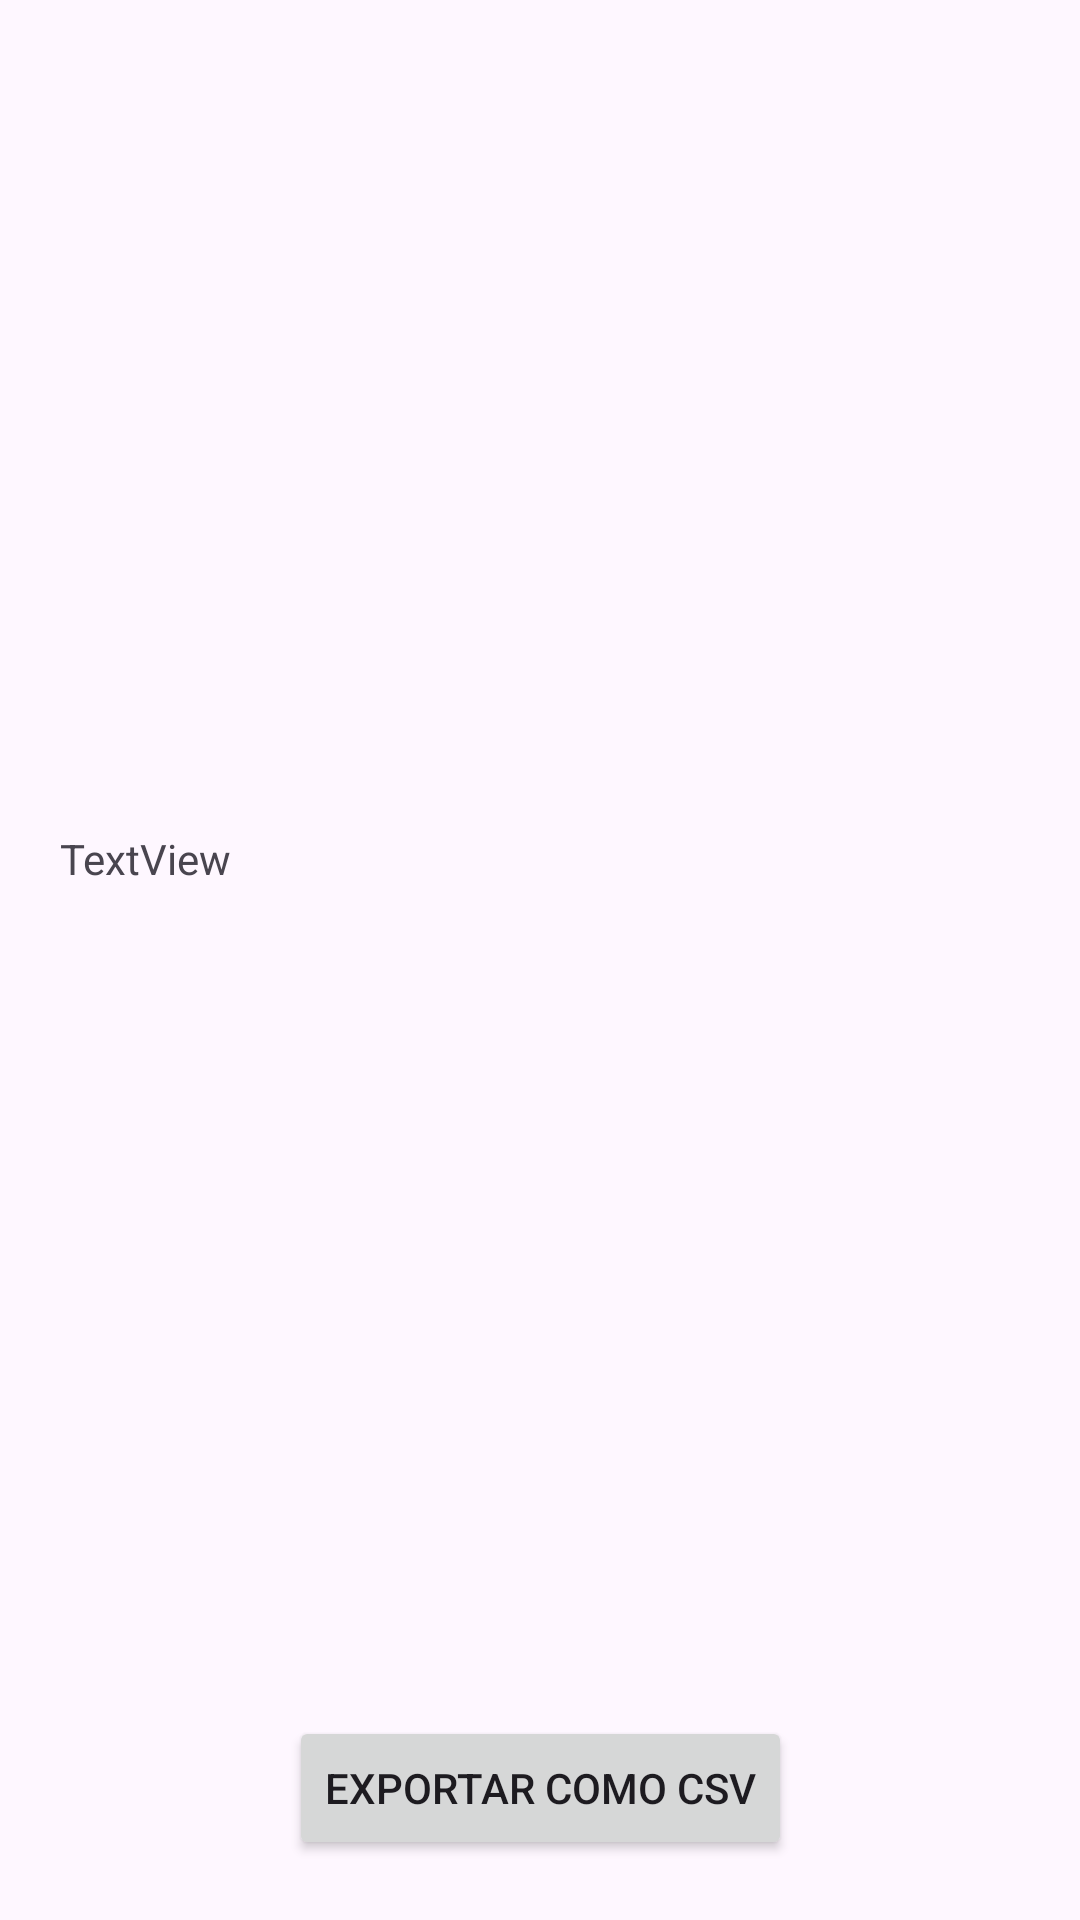

Android layout source for this screen:
<!-- AndroidManifest.xml: application theme Theme.GerenciadorDeCustos -->
<!-- res/layout/activity_export.xml -->
<?xml version="1.0" encoding="utf-8"?>
<androidx.constraintlayout.widget.ConstraintLayout xmlns:android="http://schemas.android.com/apk/res/android"
    xmlns:app="http://schemas.android.com/apk/res-auto"
    xmlns:tools="http://schemas.android.com/tools"
    android:layout_width="match_parent"
    android:layout_height="match_parent"
    tools:context=".ExportActivity">

    <Button
        android:id="@+id/ExportButtonCsv"
        android:layout_width="wrap_content"
        android:layout_height="wrap_content"
        android:layout_marginBottom="20dp"
        android:onClick="onExportCsv"
        android:text="Exportar como CSV"
        app:layout_constraintBottom_toBottomOf="parent"
        app:layout_constraintEnd_toEndOf="parent"
        app:layout_constraintStart_toStartOf="parent" />

    <TextView
        android:id="@+id/ExportPreview"
        android:layout_width="0dp"
        android:layout_height="wrap_content"
        android:layout_margin="20dp"
        android:text="TextView"
        app:layout_constraintBottom_toTopOf="@+id/ExportButtonCsv"
        app:layout_constraintEnd_toEndOf="parent"
        app:layout_constraintStart_toStartOf="parent"
        app:layout_constraintTop_toTopOf="parent" />
</androidx.constraintlayout.widget.ConstraintLayout>
<!-- resources referenced by this layout -->
<resources>
  <style name="Theme.GerenciadorDeCustos" parent="Base.Theme.GerenciadorDeCustos" />
  <style name="Base.Theme.GerenciadorDeCustos" parent="Theme.Material3.DayNight.NoActionBar">
          
          
      </style>
</resources>
